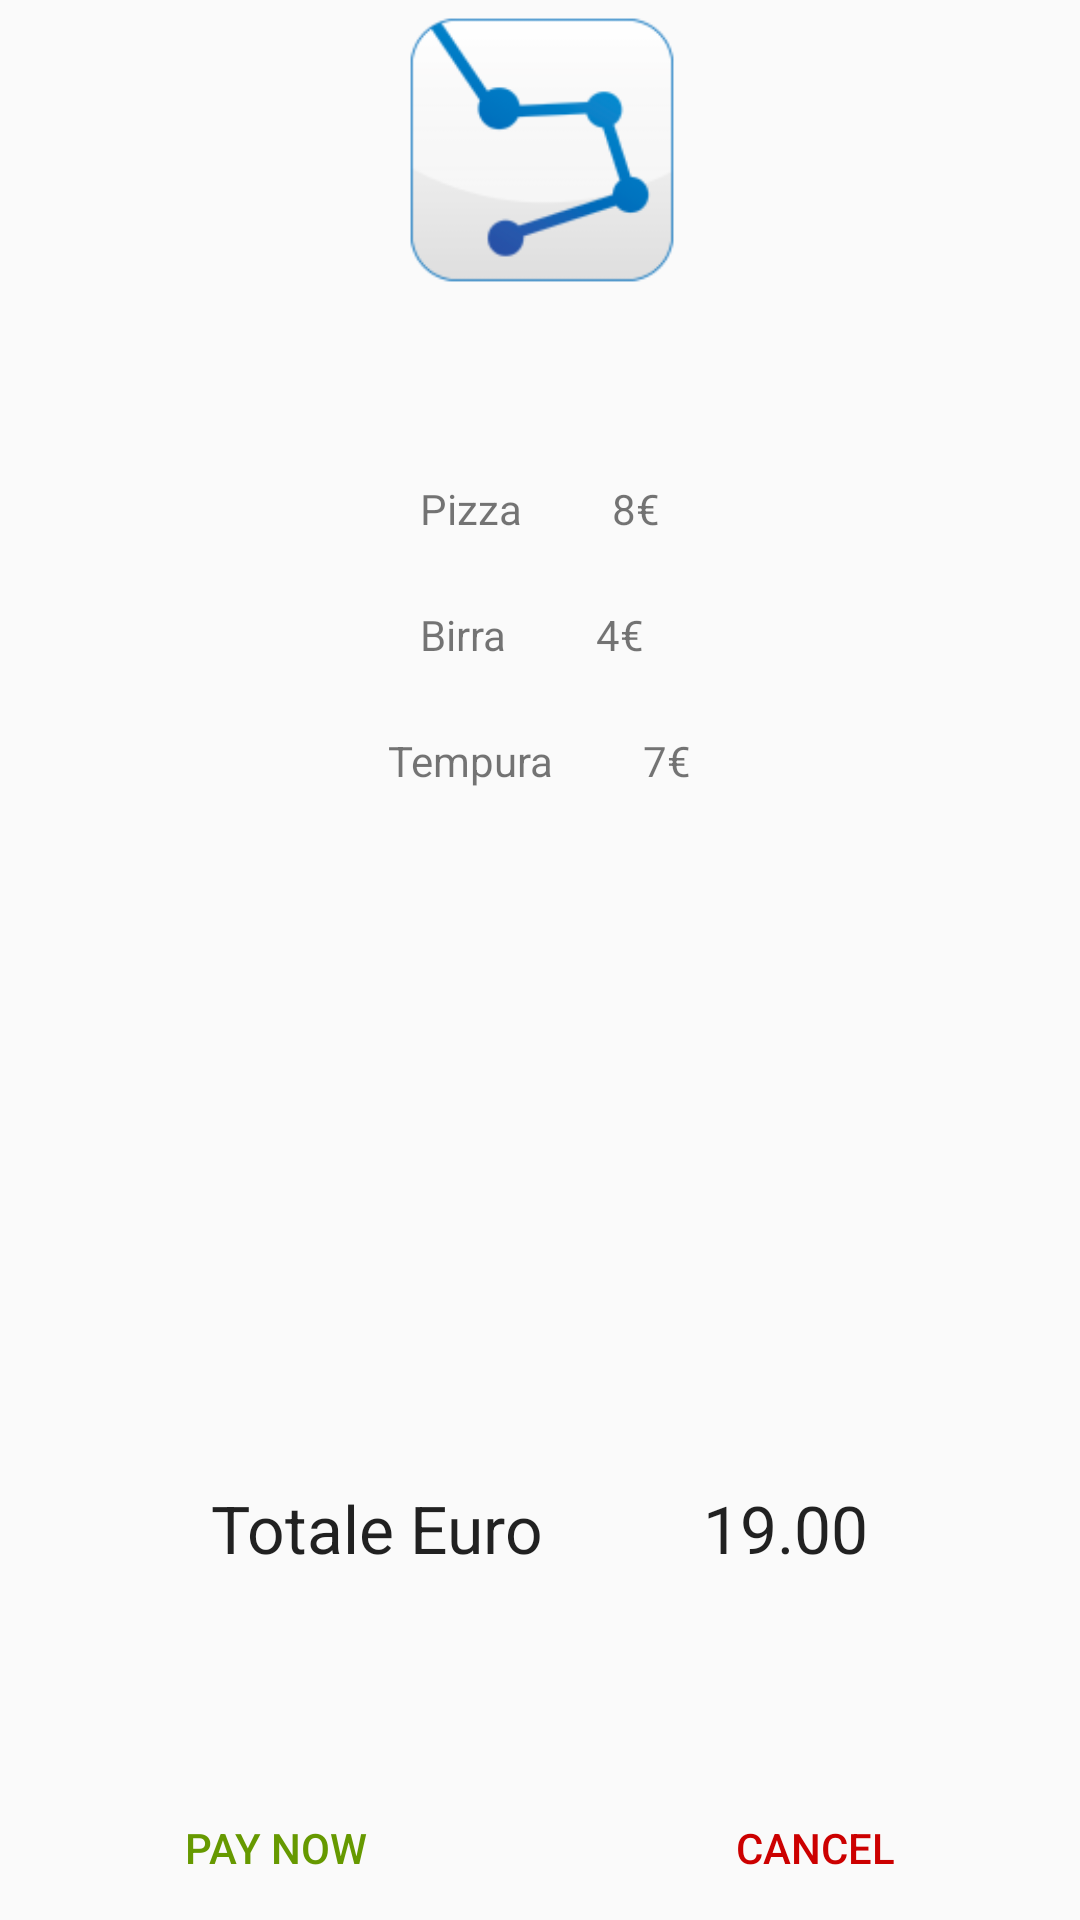

This screen was rendered from an Android layout file. Write that file and the resources it references.
<!-- AndroidManifest.xml: application theme Theme.AppCompat.Light -->
<!-- res/layout/payment_dialog.xml -->
<?xml version="1.0" encoding="utf-8"?>
<RelativeLayout xmlns:android="http://schemas.android.com/apk/res/android"
    android:layout_width="fill_parent"
    android:layout_height="fill_parent">

    <ImageView
        android:id="@+id/image"
        android:layout_width="100dp"
        android:layout_height="100dp"
        android:src="@drawable/ic_launcher"
        android:layout_gravity="center"
        android:layout_alignParentTop="true"
        android:layout_alignEnd="@+id/textView8" />



    <LinearLayout
        android:id="@+id/footer"
        style="?android:attr/buttonBarStyle"
        android:layout_width="match_parent"
        android:layout_height="wrap_content"
        android:layout_alignParentBottom="true"
        android:layout_alignParentRight="true"
        android:orientation="horizontal">

        <Button
            android:id="@+id/btn_accept"
            style="?android:attr/buttonBarButtonStyle"
            android:layout_width="wrap_content"
            android:layout_height="wrap_content"
            android:layout_weight="1"
            android:onClick="postOrder"
            android:text="Pay Now"
            android:textColor="@android:color/holo_green_dark" />

        <Button
            android:id="@+id/btn_reject"
            style="?android:attr/buttonBarButtonStyle"
            android:layout_width="wrap_content"
            android:layout_height="wrap_content"
            android:layout_weight="1"
            android:text="Cancel"
            android:textColor="@android:color/holo_red_dark" />

    </LinearLayout>

    <TextView
        android:layout_width="wrap_content"
        android:layout_height="wrap_content"
        android:text="Pizza         8€"
        android:id="@+id/textView6"
        android:layout_below="@+id/image"
        android:layout_centerHorizontal="true"
        android:layout_marginTop="60dp" />

    <TextView
        android:layout_width="wrap_content"
        android:layout_height="wrap_content"
        android:text="Birra         4€"
        android:id="@+id/textView7"
        android:layout_marginTop="23dp"
        android:layout_below="@+id/textView6"
        android:layout_alignStart="@+id/textView6" />

    <TextView
        android:layout_width="wrap_content"
        android:layout_height="wrap_content"
        android:text="Tempura         7€"
        android:id="@+id/textView8"
        android:layout_below="@+id/textView7"
        android:layout_centerHorizontal="true"
        android:layout_marginTop="23dp" />

    <TextView
        android:layout_width="wrap_content"
        android:layout_height="wrap_content"
        android:textAppearance="?android:attr/textAppearanceLarge"
        android:text="Totale Euro          19.00"
        android:id="@+id/textView9"
        android:layout_above="@+id/footer"
        android:layout_centerHorizontal="true"
        android:layout_marginBottom="68dp" />
</RelativeLayout>
<!-- resources referenced by this layout -->
<resources>
  <!-- drawable ic_launcher: png bitmap (drawable-hdpi, 3416 bytes) -->
</resources>
